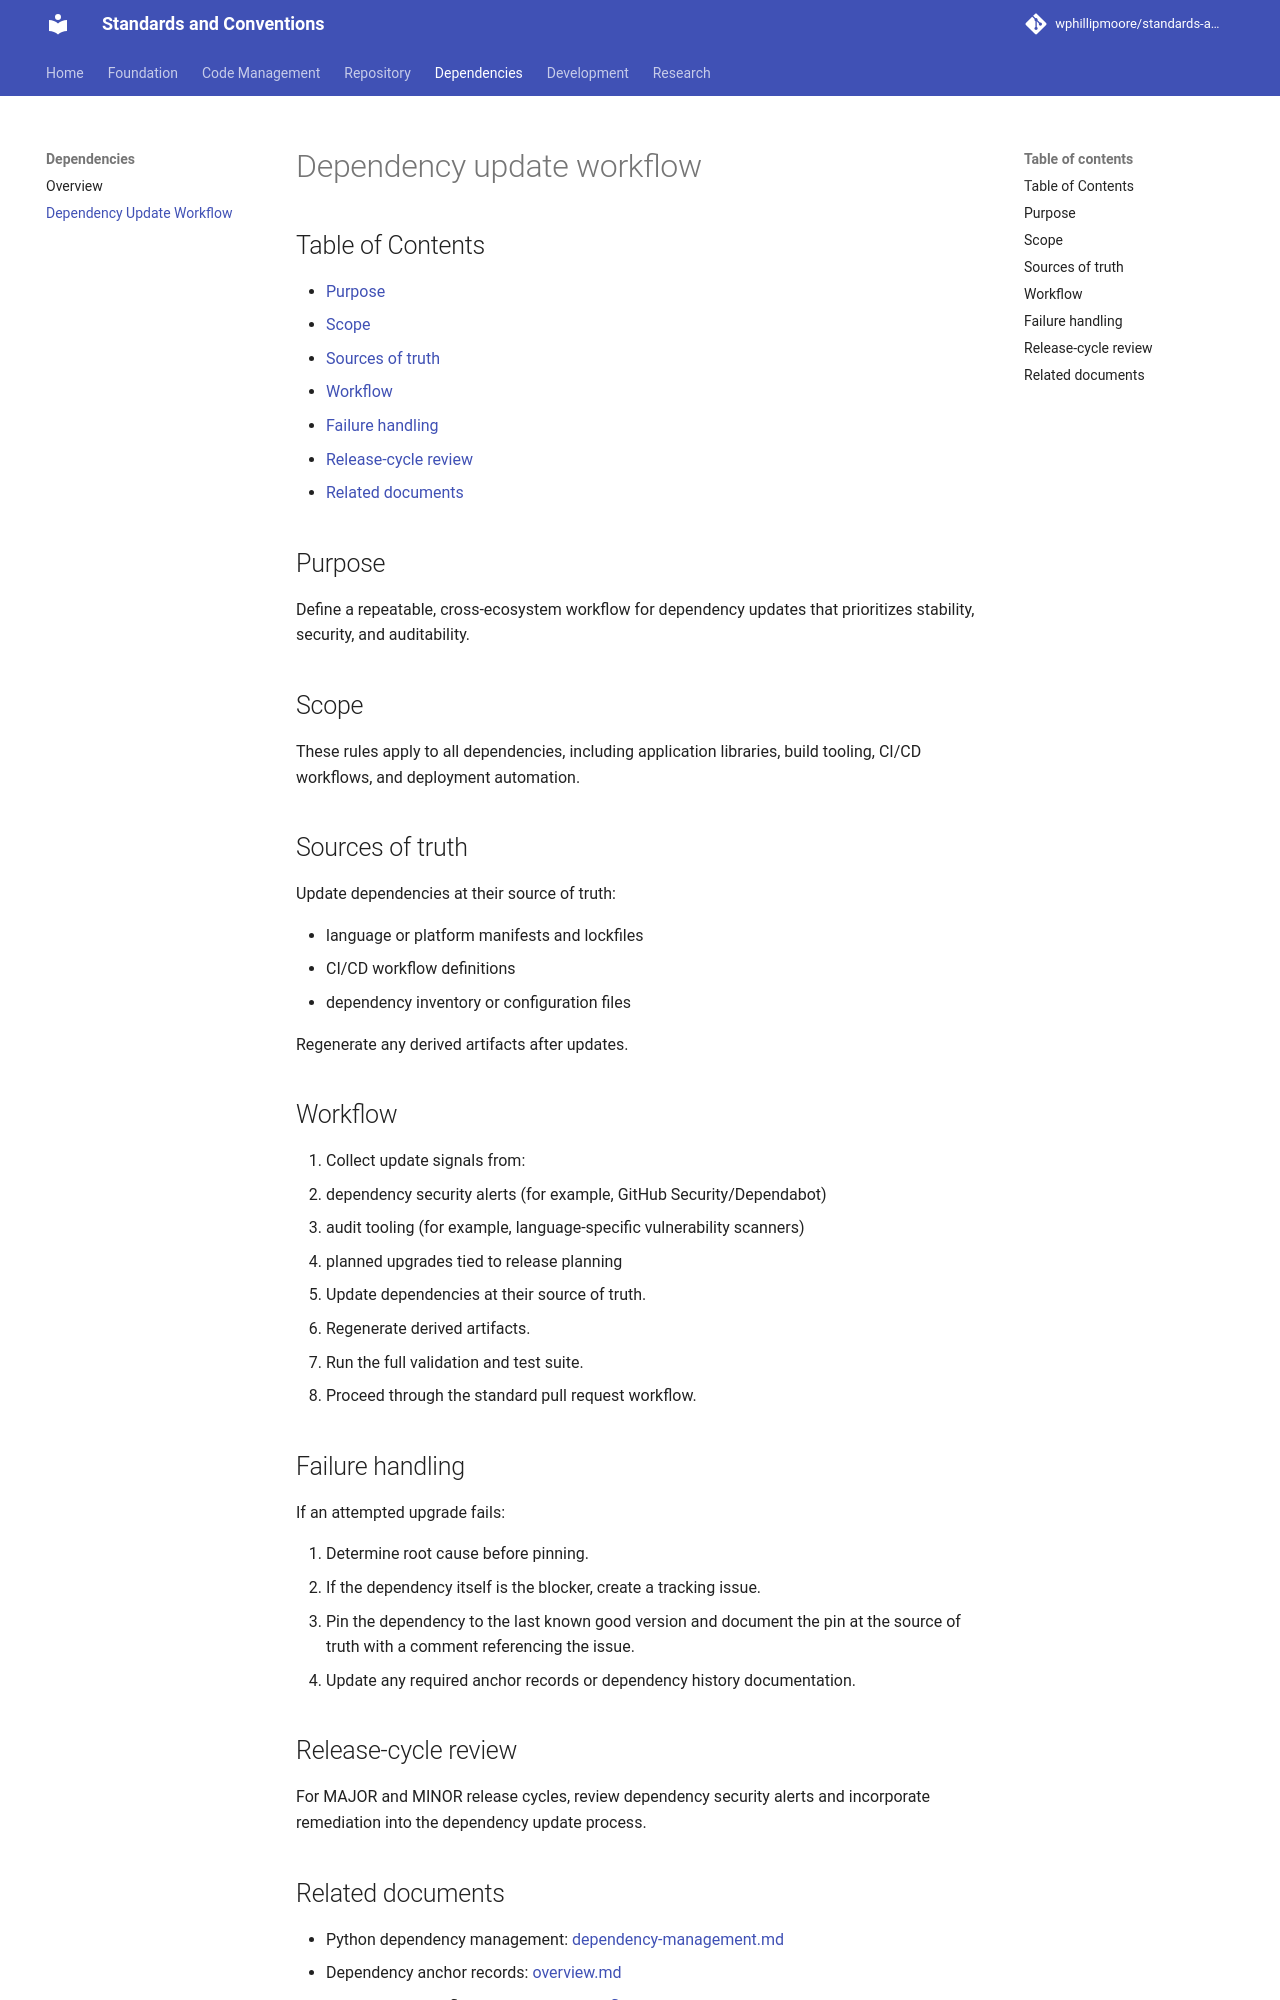

repository: wphillipmoore/standards-and-conventions · page: dependencies/dependency-update-workflow/index.html · generator: mkdocs

# Dependency update workflow

## Purpose

Define a repeatable, cross-ecosystem workflow for dependency updates that
prioritizes stability, security, and auditability.

## Scope

These rules apply to all dependencies, including application libraries,
build tooling, CI/CD workflows, and deployment automation.

## Sources of truth

Update dependencies at their source of truth:

- language or platform manifests and lockfiles
- CI/CD workflow definitions
- dependency inventory or configuration files

Regenerate any derived artifacts after updates.

## Workflow

1. Collect update signals from:
   - dependency security alerts (for example, GitHub Security/Dependabot)
   - audit tooling (for example, language-specific vulnerability scanners)
   - planned upgrades tied to release planning
2. Update dependencies at their source of truth.
3. Regenerate derived artifacts.
4. Run the full validation and test suite.
5. Proceed through the standard pull request workflow.

## Failure handling

If an attempted upgrade fails:

1. Determine root cause before pinning.
2. If the dependency itself is the blocker, create a tracking issue.
3. Pin the dependency to the last known good version and document the pin at
   the source of truth with a comment referencing the issue.
4. Update any required anchor records or dependency history documentation.

## Release-cycle review

For MAJOR and MINOR release cycles, review dependency security alerts and
incorporate remediation into the dependency update process.
